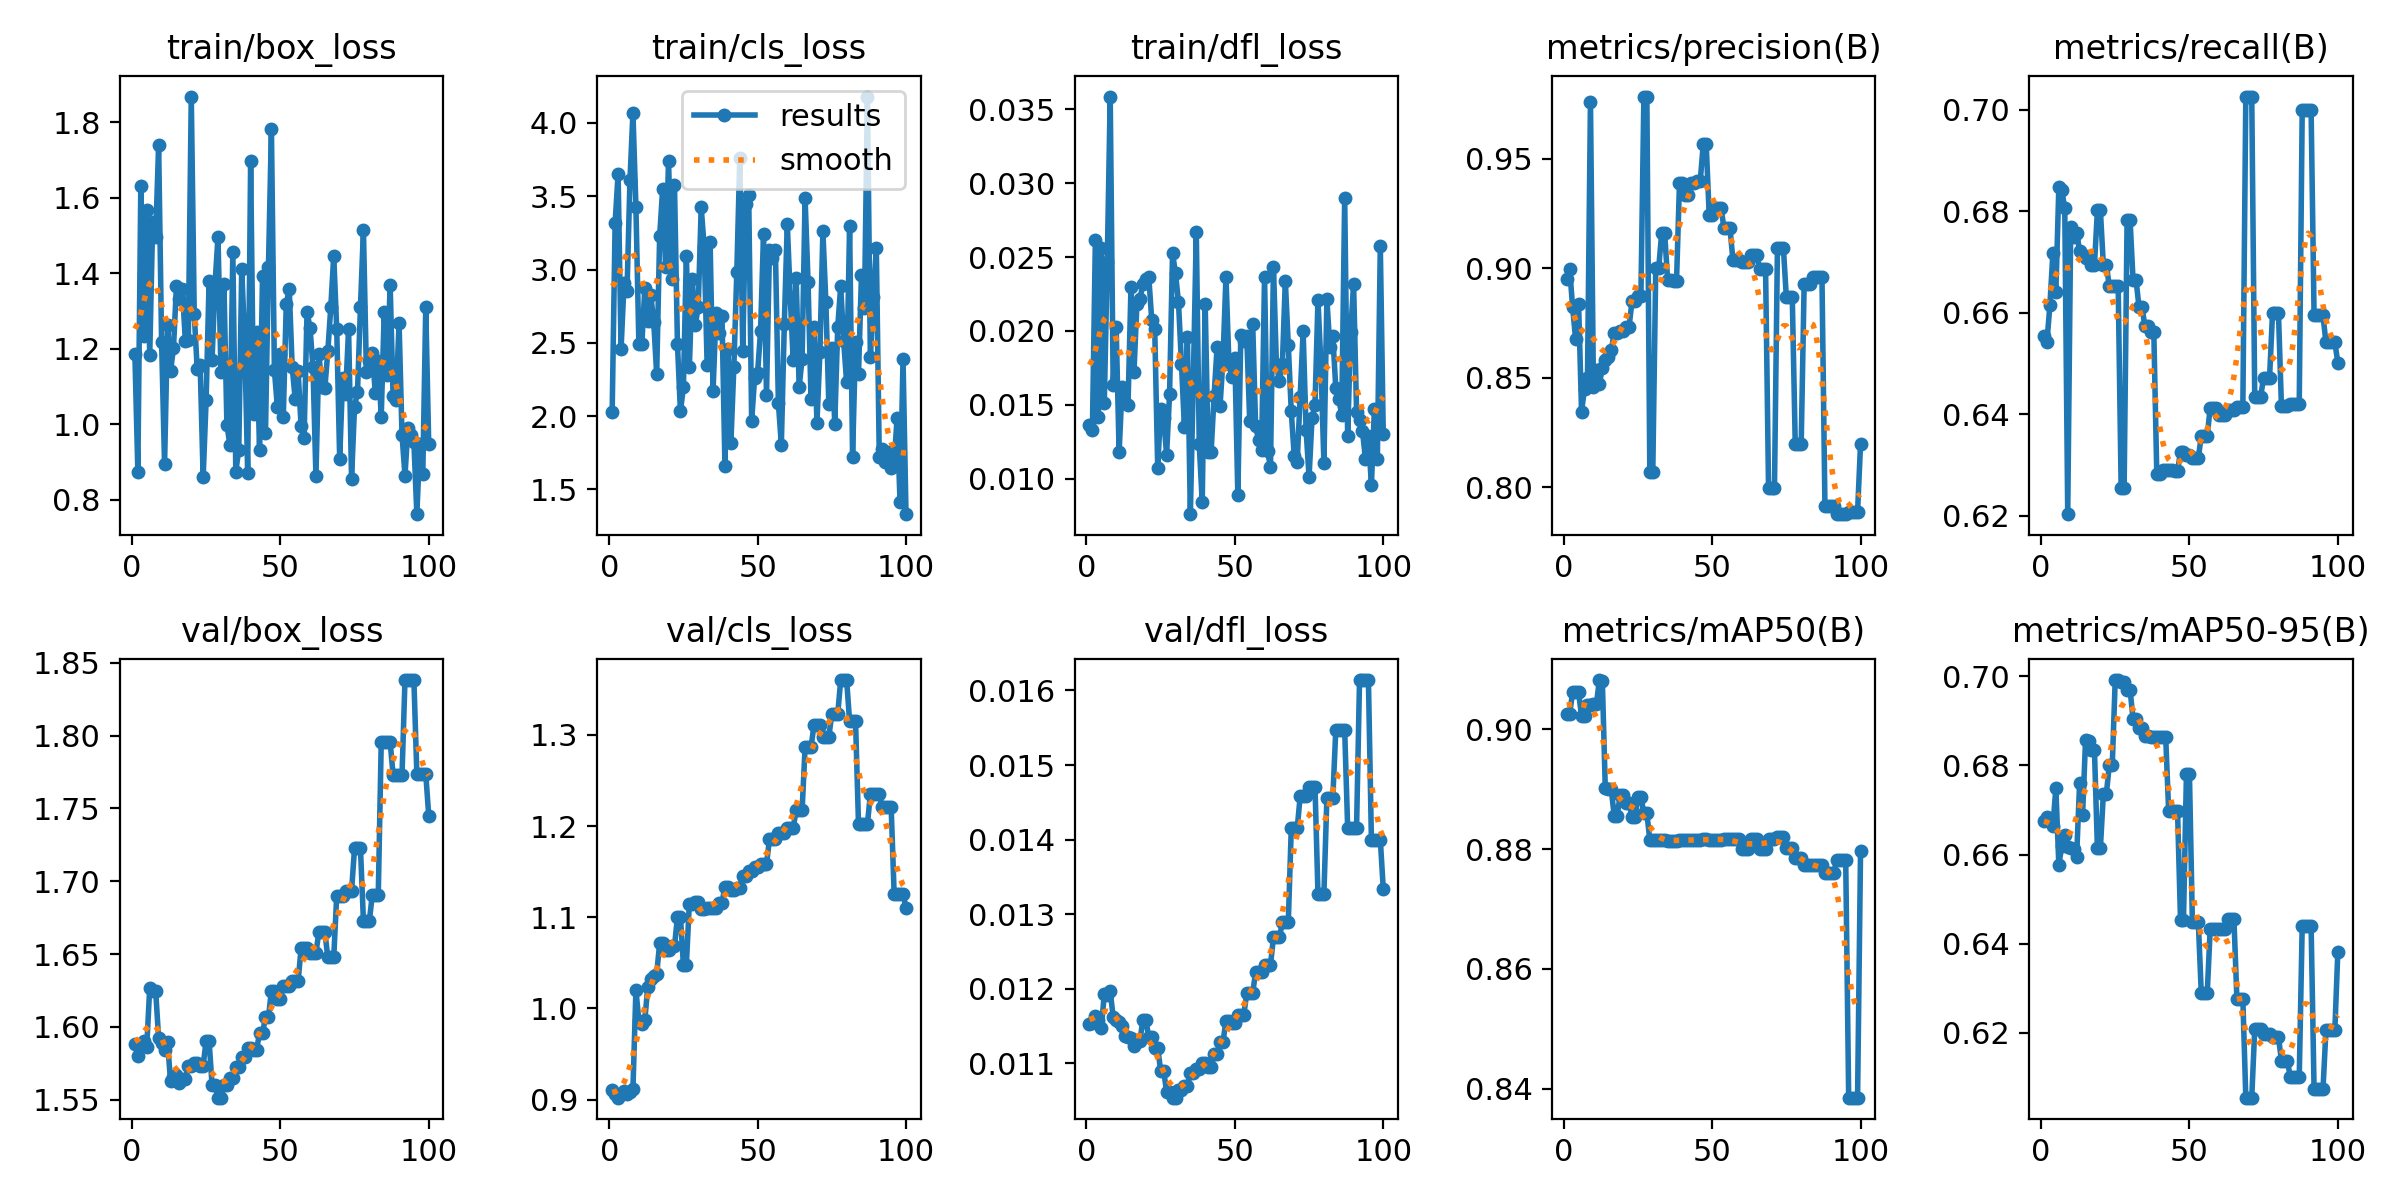

The file beside this chart, header and first rows:
epoch, time, train/box_loss, train/cls_loss, train/dfl_loss, metrics/precision(B), metrics/recall(B), metrics/mAP50(B), metrics/mAP50-95(B), val/box_loss, val/cls_loss, val/dfl_loss, lr/pg0, lr/pg1, lr/pg2, lr/pg3, lr/pg4, lr/pg5, lr/pg6, lr/pg7
1, 16.25, 1.185, 2.025, 0.01364, 0.8952, 0.6555, 0.9025, 0.6675, 1.588, 0.911, 0.01153, 0, 0, 0, 0, 0, 0, 0, 0
2, 16.63, 0.8747, 3.321, 0.01329, 0.8996, 0.6543, 0.9026, 0.6683, 1.58, 0.9063, 0.01154, 3.53466e-06, 1.17822e-06, 3.53466e-06, 1.17822e-06, 3.53466e-06, 1.17822e-06, 3.53466e-06, 1.17822e-06
3, 17.21, 1.632, 3.652, 0.02616, 0.8821, 0.6616, 0.9062, 0.6675, 1.588, 0.9021, 0.01163, 6.99863e-06, 2.33288e-06, 6.99863e-06, 2.33288e-06, 6.99863e-06, 2.33288e-06, 6.99863e-06, 2.33288e-06
4, 17.91, 1.233, 2.458, 0.0142, 0.8676, 0.6718, 0.9062, 0.6664, 1.59, 0.9057, 0.01158, 1.03919e-05, 3.46397e-06, 1.03919e-05, 3.46397e-06, 1.03919e-05, 3.46397e-06, 1.03919e-05, 3.46397e-06
5, 18.55, 1.567, 2.905, 0.0256, 0.8839, 0.664, 0.9062, 0.6748, 1.587, 0.9093, 0.01147, 1.37145e-05, 4.5715e-06, 1.37145e-05, 4.5715e-06, 1.37145e-05, 4.5715e-06, 1.37145e-05, 4.5715e-06
6, 19.2, 1.184, 2.852, 0.01509, 0.8345, 0.6848, 0.9022, 0.6577, 1.627, 0.9065, 0.01193, 1.69664e-05, 5.65548e-06, 1.69664e-05, 5.65548e-06, 1.69664e-05, 5.65548e-06, 1.69664e-05, 5.65548e-06
7, 19.83, 1.537, 3.609, 0.02464, 0.845, 0.6842, 0.9022, 0.6618, 1.624, 0.9084, 0.01192, 2.01477e-05, 6.71588e-06, 2.01477e-05, 6.71588e-06, 2.01477e-05, 6.71588e-06, 2.01477e-05, 6.71588e-06
8, 20.46, 1.495, 4.07, 0.03587, 0.85, 0.6806, 0.9041, 0.6644, 1.625, 0.9113, 0.01197, 2.32582e-05, 7.75273e-06, 2.32582e-05, 7.75273e-06, 2.32582e-05, 7.75273e-06, 2.32582e-05, 7.75273e-06
9, 21.1, 1.738, 3.43, 0.01633, 0.9761, 0.6203, 0.9041, 0.6616, 1.592, 1.02, 0.01162, 2.6298e-05, 8.76602e-06, 2.6298e-05, 8.76602e-06, 2.6298e-05, 8.76602e-06, 2.6298e-05, 8.76602e-06
10, 21.75, 1.218, 2.494, 0.02027, 0.8456, 0.677, 0.9042, 0.6614, 1.589, 0.9864, 0.01158, 2.92672e-05, 9.75574e-06, 2.92672e-05, 9.75574e-06, 2.92672e-05, 9.75574e-06, 2.92672e-05, 9.75574e-06
11, 22.38, 0.8938, 2.49, 0.01177, 0.8533, 0.6749, 0.9042, 0.6611, 1.584, 0.9824, 0.01155, 3.21657e-05, 1.07219e-05, 3.21657e-05, 1.07219e-05, 3.21657e-05, 1.07219e-05, 3.21657e-05, 1.07219e-05
12, 23.16, 1.263, 2.871, 0.01623, 0.8469, 0.6757, 0.9082, 0.6595, 1.59, 0.9871, 0.0115, 3.49935e-05, 1.16645e-05, 3.49935e-05, 1.16645e-05, 3.49935e-05, 1.16645e-05, 3.49935e-05, 1.16645e-05
13, 23.79, 1.14, 2.651, 0.01509, 0.8546, 0.6723, 0.9081, 0.6761, 1.563, 1.024, 0.01137, 3.77506e-05, 1.25835e-05, 3.77506e-05, 1.25835e-05, 3.77506e-05, 1.25835e-05, 3.77506e-05, 1.25835e-05
14, 24.44, 1.201, 2.827, 0.01496, 0.8579, 0.6715, 0.8901, 0.6689, 1.565, 1.033, 0.01135, 4.0437e-05, 1.3479e-05, 4.0437e-05, 1.3479e-05, 4.0437e-05, 1.3479e-05, 4.0437e-05, 1.3479e-05
15, 25.07, 1.366, 2.645, 0.02297, 0.8592, 0.6708, 0.8901, 0.6856, 1.567, 1.036, 0.01134, 4.30528e-05, 1.43509e-05, 4.30528e-05, 1.43509e-05, 4.30528e-05, 1.43509e-05, 4.30528e-05, 1.43509e-05
16, 25.72, 1.333, 2.284, 0.0172, 0.8626, 0.6708, 0.89, 0.6855, 1.562, 1.038, 0.01123, 4.55978e-05, 1.51993e-05, 4.55978e-05, 1.51993e-05, 4.55978e-05, 1.51993e-05, 4.55978e-05, 1.51993e-05
17, 26.35, 1.358, 3.227, 0.02184, 0.8702, 0.6694, 0.8856, 0.6835, 1.564, 1.071, 0.0113, 4.80722e-05, 1.60241e-05, 4.80722e-05, 1.60241e-05, 4.80722e-05, 1.60241e-05, 4.80722e-05, 1.60241e-05
18, 26.77, 1.221, 3.546, 0.02217, 0.8702, 0.6694, 0.8856, 0.6835, 1.564, 1.071, 0.0113, 5.04759e-05, 1.68253e-05, 5.04759e-05, 1.68253e-05, 5.04759e-05, 1.68253e-05, 5.04759e-05, 1.68253e-05
19, 27.42, 1.224, 3.018, 0.02316, 0.8713, 0.6802, 0.889, 0.6614, 1.573, 1.064, 0.01158, 5.28089e-05, 1.7603e-05, 5.28089e-05, 1.7603e-05, 5.28089e-05, 1.7603e-05, 5.28089e-05, 1.7603e-05
20, 28.04, 1.867, 3.743, 0.02351, 0.8713, 0.6802, 0.889, 0.6614, 1.573, 1.064, 0.01158, 5.50712e-05, 1.83571e-05, 5.50712e-05, 1.83571e-05, 5.50712e-05, 1.83571e-05, 5.50712e-05, 1.83571e-05
21, 28.67, 1.292, 2.936, 0.02363, 0.8733, 0.6694, 0.8878, 0.6735, 1.575, 1.068, 0.01135, 5.72628e-05, 1.90876e-05, 5.72628e-05, 1.90876e-05, 5.72628e-05, 1.90876e-05, 5.72628e-05, 1.90876e-05
22, 29.09, 1.145, 3.575, 0.02072, 0.8733, 0.6694, 0.8878, 0.6735, 1.575, 1.068, 0.01135, 5.93837e-05, 1.97946e-05, 5.93837e-05, 1.97946e-05, 5.93837e-05, 1.97946e-05, 5.93837e-05, 1.97946e-05
23, 29.72, 1.156, 2.489, 0.02012, 0.8848, 0.6653, 0.8853, 0.68, 1.573, 1.1, 0.01121, 6.1434e-05, 2.0478e-05, 6.1434e-05, 2.0478e-05, 6.1434e-05, 2.0478e-05, 6.1434e-05, 2.0478e-05
24, 30.14, 0.8597, 2.032, 0.01074, 0.8848, 0.6653, 0.8853, 0.68, 1.573, 1.1, 0.01121, 6.34136e-05, 2.11379e-05, 6.34136e-05, 2.11379e-05, 6.34136e-05, 2.11379e-05, 6.34136e-05, 2.11379e-05
25, 30.76, 1.064, 2.196, 0.01471, 0.8872, 0.6652, 0.8887, 0.6992, 1.591, 1.048, 0.0109, 6.53224e-05, 2.17741e-05, 6.53224e-05, 2.17741e-05, 6.53224e-05, 2.17741e-05, 6.53224e-05, 2.17741e-05
26, 31.19, 1.379, 3.094, 0.01407, 0.8872, 0.6652, 0.8887, 0.6992, 1.591, 1.048, 0.0109, 6.71606e-05, 2.23869e-05, 6.71606e-05, 2.23869e-05, 6.71606e-05, 2.23869e-05, 6.71606e-05, 2.23869e-05
27, 31.84, 1.171, 2.332, 0.01162, 0.9784, 0.6254, 0.886, 0.6988, 1.56, 1.115, 0.01062, 6.89281e-05, 2.2976e-05, 6.89281e-05, 2.2976e-05, 6.89281e-05, 2.2976e-05, 6.89281e-05, 2.2976e-05
28, 32.26, 1.371, 2.933, 0.01573, 0.9784, 0.6254, 0.886, 0.6988, 1.56, 1.115, 0.01062, 7.0625e-05, 2.35417e-05, 7.0625e-05, 2.35417e-05, 7.0625e-05, 2.35417e-05, 7.0625e-05, 2.35417e-05
29, 33.03, 1.497, 2.62, 0.02527, 0.8068, 0.6784, 0.8815, 0.697, 1.551, 1.117, 0.01054, 7.22511e-05, 2.40837e-05, 7.22511e-05, 2.40837e-05, 7.22511e-05, 2.40837e-05, 7.22511e-05, 2.40837e-05
30, 33.46, 1.138, 2.747, 0.02389, 0.8068, 0.6784, 0.8815, 0.697, 1.551, 1.117, 0.01054, 7.38065e-05, 2.46022e-05, 7.38065e-05, 2.46022e-05, 7.38065e-05, 2.46022e-05, 7.38065e-05, 2.46022e-05
31, 34.09, 1.372, 3.424, 0.02196, 0.9002, 0.6665, 0.8814, 0.6905, 1.56, 1.109, 0.01064, 7.52913e-05, 2.50971e-05, 7.52913e-05, 2.50971e-05, 7.52913e-05, 2.50971e-05, 7.52913e-05, 2.50971e-05
32, 34.53, 0.9992, 3.153, 0.01779, 0.9002, 0.6665, 0.8814, 0.6905, 1.56, 1.109, 0.01064, 7.67054e-05, 2.55685e-05, 7.67054e-05, 2.55685e-05, 7.67054e-05, 2.55685e-05, 7.67054e-05, 2.55685e-05
33, 35.18, 0.9455, 2.349, 0.01348, 0.9162, 0.6612, 0.8815, 0.6885, 1.565, 1.11, 0.0107, 7.80488e-05, 2.60163e-05, 7.80488e-05, 2.60163e-05, 7.80488e-05, 2.60163e-05, 7.80488e-05, 2.60163e-05
34, 35.63, 1.456, 3.188, 0.0196, 0.9162, 0.6612, 0.8815, 0.6885, 1.565, 1.11, 0.0107, 7.93215e-05, 2.64405e-05, 7.93215e-05, 2.64405e-05, 7.93215e-05, 2.64405e-05, 7.93215e-05, 2.64405e-05
35, 36.29, 0.8749, 2.174, 0.00759, 0.8947, 0.6574, 0.8814, 0.6865, 1.572, 1.11, 0.01087, 8.05235e-05, 2.68412e-05, 8.05235e-05, 2.68412e-05, 8.05235e-05, 2.68412e-05, 8.05235e-05, 2.68412e-05
36, 36.93, 0.9325, 2.706, 0.01667, 0.8947, 0.6574, 0.8814, 0.6865, 1.572, 1.11, 0.01087, 8.16548e-05, 2.72183e-05, 8.16548e-05, 2.72183e-05, 8.16548e-05, 2.72183e-05, 8.16548e-05, 2.72183e-05
37, 37.58, 1.41, 2.567, 0.02669, 0.8942, 0.6562, 0.8814, 0.6865, 1.579, 1.116, 0.01092, 8.27155e-05, 2.75718e-05, 8.27155e-05, 2.75718e-05, 8.27155e-05, 2.75718e-05, 8.27155e-05, 2.75718e-05
38, 38.01, 1.22, 2.685, 0.01232, 0.8942, 0.6562, 0.8814, 0.6865, 1.579, 1.116, 0.01092, 8.37054e-05, 2.79018e-05, 8.37054e-05, 2.79018e-05, 8.37054e-05, 2.79018e-05, 8.37054e-05, 2.79018e-05
39, 38.65, 0.8722, 1.662, 0.0084, 0.9391, 0.6283, 0.8814, 0.6865, 1.585, 1.134, 0.01101, 8.46247e-05, 2.82082e-05, 8.46247e-05, 2.82082e-05, 8.46247e-05, 2.82082e-05, 8.46247e-05, 2.82082e-05
40, 39.08, 1.697, 2.459, 0.02181, 0.9391, 0.6283, 0.8814, 0.6865, 1.585, 1.134, 0.01101, 8.54733e-05, 2.84911e-05, 8.54733e-05, 2.84911e-05, 8.54733e-05, 2.84911e-05, 8.54733e-05, 2.84911e-05
41, 39.72, 1.026, 1.816, 0.01181, 0.9333, 0.629, 0.8816, 0.6865, 1.584, 1.129, 0.01095, 8.62512e-05, 2.87504e-05, 8.62512e-05, 2.87504e-05, 8.62512e-05, 2.87504e-05, 8.62512e-05, 2.87504e-05
42, 40.15, 1.243, 2.335, 0.01183, 0.9333, 0.629, 0.8816, 0.6865, 1.584, 1.129, 0.01095, 8.69584e-05, 2.89861e-05, 8.69584e-05, 2.89861e-05, 8.69584e-05, 2.89861e-05, 8.69584e-05, 2.89861e-05
43, 40.79, 0.9316, 2.984, 0.01561, 0.9388, 0.6289, 0.8815, 0.6698, 1.596, 1.132, 0.01113, 8.75949e-05, 2.91983e-05, 8.75949e-05, 2.91983e-05, 8.75949e-05, 2.91983e-05, 8.75949e-05, 2.91983e-05
44, 41.21, 1.393, 3.763, 0.01888, 0.9388, 0.6289, 0.8815, 0.6698, 1.596, 1.132, 0.01113, 8.81608e-05, 2.93869e-05, 8.81608e-05, 2.93869e-05, 8.81608e-05, 2.93869e-05, 8.81608e-05, 2.93869e-05
45, 42, 0.9761, 2.442, 0.01491, 0.94, 0.6289, 0.8814, 0.6697, 1.607, 1.146, 0.01129, 8.8656e-05, 2.9552e-05, 8.8656e-05, 2.9552e-05, 8.8656e-05, 2.9552e-05, 8.8656e-05, 2.9552e-05
46, 42.42, 1.417, 3.444, 0.01808, 0.94, 0.6289, 0.8814, 0.6697, 1.607, 1.146, 0.01129, 8.90804e-05, 2.96935e-05, 8.90804e-05, 2.96935e-05, 8.90804e-05, 2.96935e-05, 8.90804e-05, 2.96935e-05
47, 43.05, 1.78, 3.509, 0.02367, 0.9565, 0.6325, 0.8816, 0.6452, 1.625, 1.15, 0.01157, 8.94342e-05, 2.98114e-05, 8.94342e-05, 2.98114e-05, 8.94342e-05, 2.98114e-05, 8.94342e-05, 2.98114e-05
48, 43.48, 1.144, 1.968, 0.01779, 0.9565, 0.6325, 0.8816, 0.6452, 1.625, 1.15, 0.01157, 8.97173e-05, 2.99058e-05, 8.97173e-05, 2.99058e-05, 8.97173e-05, 2.99058e-05, 8.97173e-05, 2.99058e-05
49, 44.12, 1.046, 2.263, 0.0169, 0.9245, 0.6319, 0.8816, 0.6782, 1.619, 1.155, 0.01154, 8.99297e-05, 2.99766e-05, 8.99297e-05, 2.99766e-05, 8.99297e-05, 2.99766e-05, 8.99297e-05, 2.99766e-05
50, 44.56, 1.186, 2.296, 0.01819, 0.9245, 0.6319, 0.8816, 0.6782, 1.619, 1.155, 0.01154, 9.00715e-05, 3.00238e-05, 9.00715e-05, 3.00238e-05, 9.00715e-05, 3.00238e-05, 9.00715e-05, 3.00238e-05
51, 45.2, 1.019, 2.581, 0.00887, 0.9274, 0.6314, 0.8816, 0.6448, 1.628, 1.158, 0.01165, 9.01425e-05, 3.00475e-05, 9.01425e-05, 3.00475e-05, 9.01425e-05, 3.00475e-05, 9.01425e-05, 3.00475e-05
52, 45.63, 1.318, 3.242, 0.01969, 0.9274, 0.6314, 0.8816, 0.6448, 1.628, 1.158, 0.01165, 9.01429e-05, 3.00476e-05, 9.01429e-05, 3.00476e-05, 9.01429e-05, 3.00476e-05, 9.01429e-05, 3.00476e-05
53, 46.22, 1.359, 2.144, 0.01934, 0.9274, 0.6314, 0.8816, 0.6448, 1.628, 1.158, 0.01165, 9.00725e-05, 3.00242e-05, 9.00725e-05, 3.00242e-05, 9.00725e-05, 3.00242e-05, 9.00725e-05, 3.00242e-05
54, 46.86, 1.151, 3.135, 0.01963, 0.9183, 0.6357, 0.8817, 0.6288, 1.631, 1.185, 0.01194, 8.99315e-05, 2.99772e-05, 8.99315e-05, 2.99772e-05, 8.99315e-05, 2.99772e-05, 8.99315e-05, 2.99772e-05
55, 47.28, 1.067, 3.076, 0.01393, 0.9183, 0.6357, 0.8817, 0.6288, 1.631, 1.185, 0.01194, 8.97198e-05, 2.99066e-05, 8.97198e-05, 2.99066e-05, 8.97198e-05, 2.99066e-05, 8.97198e-05, 2.99066e-05
56, 47.71, 1.14, 3.131, 0.0205, 0.9183, 0.6357, 0.8817, 0.6288, 1.631, 1.185, 0.01194, 8.94374e-05, 2.98125e-05, 8.94374e-05, 2.98125e-05, 8.94374e-05, 2.98125e-05, 8.94374e-05, 2.98125e-05
57, 48.34, 0.9941, 2.09, 0.01354, 0.9038, 0.6413, 0.8817, 0.6433, 1.654, 1.193, 0.01223, 8.90844e-05, 2.96948e-05, 8.90844e-05, 2.96948e-05, 8.90844e-05, 2.96948e-05, 8.90844e-05, 2.96948e-05
58, 48.77, 0.9635, 1.805, 0.01261, 0.9038, 0.6413, 0.8817, 0.6433, 1.654, 1.193, 0.01223, 8.86606e-05, 2.95535e-05, 8.86606e-05, 2.95535e-05, 8.86606e-05, 2.95535e-05, 8.86606e-05, 2.95535e-05
59, 49.2, 1.297, 2.627, 0.01191, 0.9038, 0.6413, 0.8817, 0.6433, 1.654, 1.193, 0.01223, 8.81661e-05, 2.93887e-05, 8.81661e-05, 2.93887e-05, 8.81661e-05, 2.93887e-05, 8.81661e-05, 2.93887e-05
60, 49.83, 1.256, 3.312, 0.02368, 0.903, 0.6398, 0.88, 0.6433, 1.651, 1.198, 0.01232, 8.7601e-05, 2.92003e-05, 8.7601e-05, 2.92003e-05, 8.7601e-05, 2.92003e-05, 8.7601e-05, 2.92003e-05
... 40 more rows
